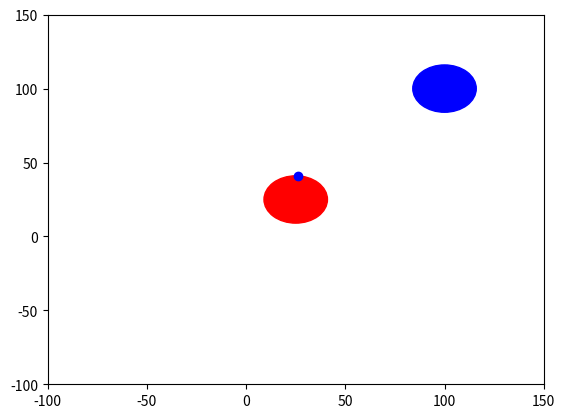

Source code (Python):
import matplotlib.pyplot as pyplot
import matplotlib.collections as mc
import numpy as np

class Mine:
    numMines = 0
    def __init__(self,centerX,centerY,radius):
        self.x, self.y, self.radius = float(centerX) , float(centerY), float(radius)
        Mine.numMines += 1
        self.nodes = []
        
    def getPos(self):
        return self.x,self.y
    def getRadius(self):
        return self.radius
    def getNodes(self):
        return self.nodes
    def addNode(self,node:"Node"):
        self.nodes.append(node)
    def __str__(self):
        return f'pos: {self.x,self.y} radius:{self.radius}'
    def __repr__(self):
        return self.__str__()

class Node():

    def __init__(self,parentMine:"Mine",targetMine:"Mine",internal:bool=True):
        self.parentMine = parentMine
        self.connectedNodes = []
        self.x = 0.0
        self.y = 0.0
        parentMine.addNode(self)

        if internal:
            self.__connectToMineInternal(targetMine)
        else:
            self.__connectToMineExternal(targetMine)
        
  
    def __connectToMineInternal(self,mine:"Mine"):
        self.connectedNodes.append(mine)
        pMinePos = self.parentMine.getPos()
        cMinePos = mine.getPos()
        distanceBetweenMines = np.sqrt((pMinePos[0]-cMinePos[0])**2+(pMinePos[1]-cMinePos[1])**2)
        if cMinePos[1] < pMinePos[1]:
            theta = 2*(np.pi) - np.arccos((np.sqrt(self.parentMine.getRadius())+np.sqrt(mine.getRadius()))/distanceBetweenMines)
        else:
            theta = np.arccos((np.sqrt(self.parentMine.getRadius())+np.sqrt(mine.getRadius()))/distanceBetweenMines)

        self.x = self.parentMine.getRadius() * np.cos(theta) + pMinePos[0]
        self.y = self.parentMine.getRadius() * np.sin(theta) + pMinePos[1]

    def __connectToMineExternal(self,mine:"Mine"):
        self.connectedNodes.append(mine)
        pMinePos = self.parentMine.getPos()
        cMinePos = mine.getPos()
        distanceBetweenMines = np.sqrt((pMinePos[0]-cMinePos[0])**2+(pMinePos[1]-cMinePos[1])**2)
        if cMinePos[1] < pMinePos[1]:
            theta = 2*(np.pi) - np.arccos(abs(self.parentMine.getRadius()-mine.getRadius())/distanceBetweenMines)
        else:
            np.arccos(abs(self.parentMine.getRadius()-mine.getRadius())/distanceBetweenMines)
        print(f'{theta:.2f}')
        self.x = self.parentMine.getRadius() * np.cos(theta) + pMinePos[0]
        self.y = self.parentMine.getRadius() * np.sin(theta) + pMinePos[1]
        
    def distanceFromNode(self,node:"Node")->int:
        distance = 0
        if len(self.connectedNodes) > 0 and node in self.connectedNodes:
            distance = np.sqrt((self.x-node.x)**2+(self.y-node.y)**2)
        return distance

    def __str__(self):
        return f"Parent Mine: {self.parentMine}"
    def __repr__(self):
        return self.__str__()
    

sample = Mine(25,25,16)
otherSample = Mine(100,100,16)
print(sample.x,sample.y)
print(otherSample.x,otherSample.y)
sampleNode = Node(sample,otherSample)
otherSampleNode = Node(otherSample,sample)

plt = pyplot

circle1 = pyplot.Circle(sample.getPos(),sample.getRadius(),color='r')
circle2 = pyplot.Circle(otherSample.getPos(),otherSample.getRadius(),color='b')

fig, ax = pyplot.subplots()

ax.add_patch(circle1)
ax.add_patch(circle2)

plt.plot([sampleNode.x],[sampleNode.y],'o',color="b")

plt.xlim(-100,150)
plt.ylim(-100,150)
plt.show()
